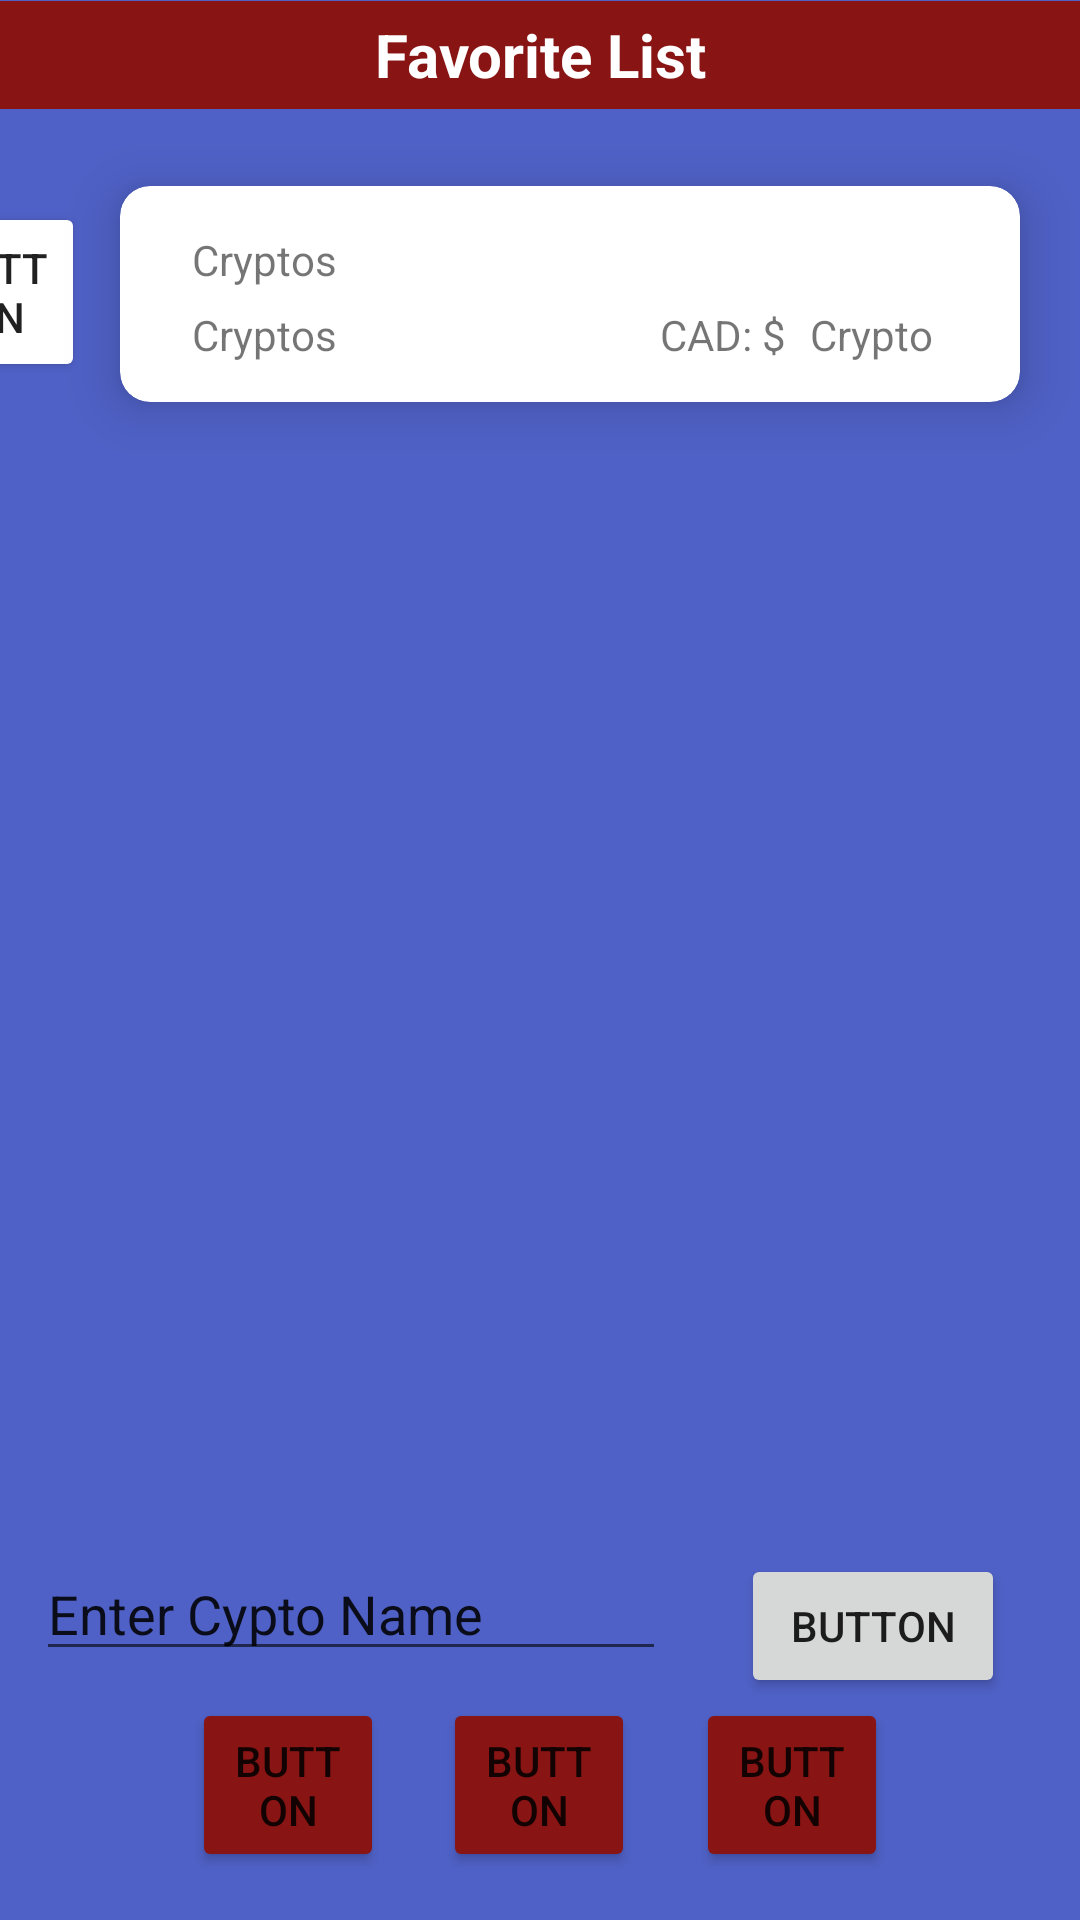

Layout XML and referenced resources for this Android screen:
<!-- AndroidManifest.xml: application theme Theme.Testcryptov2 -->
<!-- res/layout/fav_items.xml -->
<?xml version="1.0" encoding="utf-8"?>
<androidx.constraintlayout.widget.ConstraintLayout xmlns:android="http://schemas.android.com/apk/res/android"
    xmlns:app="http://schemas.android.com/apk/res-auto"
    xmlns:tools="http://schemas.android.com/tools"
    android:layout_width="match_parent"
    android:layout_height="match_parent"
    android:background="#4F61C6">

    <androidx.cardview.widget.CardView
        android:id="@+id/cardView"
        android:layout_width="300dp"

        android:layout_height="72dp"
        android:layout_marginEnd="20dp"
        android:layout_marginRight="20dp"
        app:cardCornerRadius="10dp"
        app:cardElevation="10dp"
        app:cardPreventCornerOverlap="true"
        app:layout_constraintBottom_toBottomOf="parent"
        app:layout_constraintEnd_toEndOf="parent"
        app:layout_constraintTop_toTopOf="parent"
        app:layout_constraintVertical_bias="0.109">


        <TextView
            android:id="@+id/textView3"
            android:layout_width="wrap_content"
            android:layout_height="wrap_content"
            android:layout_marginStart="24dp"
            android:layout_marginLeft="24dp"
            android:layout_marginTop="15dp"
            android:layout_marginEnd="24dp"
            android:layout_marginRight="24dp"
            android:layout_marginBottom="10dp"
            android:text="Cryptos" />

        <TextView
            android:id="@+id/txtSymbol"
            android:layout_width="wrap_content"
            android:layout_height="wrap_content"
            android:layout_marginStart="24dp"
            android:layout_marginLeft="24dp"
            android:layout_marginTop="40dp"
            android:layout_marginEnd="24dp"
            android:layout_marginRight="24dp"
            android:layout_marginBottom="10dp"
            android:text="Cryptos" />

        <TextView
            android:id="@+id/txtPrice"
            android:layout_width="wrap_content"
            android:layout_height="wrap_content"
            android:layout_marginStart="230dp"
            android:layout_marginLeft="230dp"
            android:layout_marginTop="40dp"
            android:layout_marginEnd="24dp"
            android:layout_marginRight="24dp"
            android:layout_marginBottom="10dp"
            android:text="Cryptos" />

        <TextView
            android:id="@+id/txtPrice2"
            android:layout_width="wrap_content"
            android:layout_height="wrap_content"
            android:layout_marginStart="180dp"
            android:layout_marginLeft="180dp"
            android:layout_marginTop="40dp"
            android:layout_marginEnd="24dp"
            android:layout_marginRight="24dp"
            android:layout_marginBottom="10dp"
            android:text="CAD: $" />
    </androidx.cardview.widget.CardView>

    <Button
        android:id="@+id/button8"
        android:layout_width="60dp"
        android:layout_height="60dp"
        android:layout_marginStart="48dp"
        android:layout_marginLeft="48dp"
        android:layout_marginEnd="12dp"
        android:layout_marginRight="12dp"
        android:insetLeft="1dp"
        android:insetTop="1dp"
        android:insetRight="1dp"
        android:insetBottom="1dp"
        android:text="Button"
        app:backgroundTint="#FFFFFF"
        app:cornerRadius="12dp"
        app:elevation="0dp"
        app:icon="@android:drawable/btn_star"
        app:iconGravity="textEnd"
        app:iconPadding="0dp"
        app:iconTint="#FFC107"
        app:layout_constraintBottom_toBottomOf="parent"
        app:layout_constraintEnd_toStartOf="@+id/cardView"
        app:layout_constraintStart_toEndOf="@+id/button"
        app:layout_constraintTop_toTopOf="parent"
        app:layout_constraintVertical_bias="0.116" />

    <TextView
        android:id="@+id/textView"
        android:layout_width="match_parent"
        android:layout_height="36dp"
        android:layout_marginTop="0.1dp"
        android:background="#881414"
        android:gravity="center"
        android:text="Favorite List"
        android:textColor="#FFFFFF"
        android:textSize="20sp"
        android:textStyle="bold"
        app:layout_constraintEnd_toEndOf="parent"
        app:layout_constraintStart_toStartOf="parent"
        app:layout_constraintTop_toTopOf="parent" />

    <Button
        android:id="@+id/button4"
        android:layout_width="64dp"
        android:layout_height="58dp"
        android:layout_marginStart="64dp"
        android:layout_marginLeft="64dp"
        android:layout_marginBottom="16dp"
        android:text="Button"
        app:backgroundTint="#881414"
        app:cornerRadius="15dp"
        app:icon="@android:drawable/ic_dialog_dialer"
        app:layout_constraintBottom_toBottomOf="parent"
        app:layout_constraintStart_toStartOf="parent" />

    <Button
        android:id="@+id/button6"
        android:layout_width="64dp"
        android:layout_height="58dp"
        android:layout_marginBottom="16dp"
        android:text="Button"
        app:backgroundTint="#881414"
        app:cornerRadius="15dp"
        app:icon="@android:drawable/btn_star"
        app:layout_constraintBottom_toBottomOf="parent"
        app:layout_constraintEnd_toStartOf="@+id/button7"
        app:layout_constraintHorizontal_bias="0.494"
        app:layout_constraintStart_toEndOf="@+id/button4" />

    <Button
        android:id="@+id/button7"
        android:layout_width="64dp"
        android:layout_height="58dp"
        android:layout_marginStart="48dp"
        android:layout_marginLeft="48dp"
        android:layout_marginEnd="64dp"
        android:layout_marginRight="64dp"
        android:layout_marginBottom="16dp"
        android:text="Button"
        app:backgroundTint="#881414"
        app:cornerRadius="15dp"
        app:icon="@android:drawable/ic_menu_manage"
        app:iconTint="#FFFFFF"
        app:layout_constraintBottom_toBottomOf="parent"
        app:layout_constraintEnd_toEndOf="parent"
        app:layout_constraintHorizontal_bias="0.0"
        app:layout_constraintStart_toEndOf="@+id/button2" />

    <com.google.android.material.textfield.TextInputLayout
        android:id="@+id/textInputLayout"
        android:layout_width="409dp"
        android:layout_height="wrap_content"
        tools:layout_editor_absoluteX="1dp"
        tools:layout_editor_absoluteY="476dp" />

    <EditText
        android:id="@+id/txtInput"
        android:layout_width="wrap_content"
        android:layout_height="wrap_content"
        android:ems="10"
        android:inputType="textPersonName"
        android:text="Enter Cypto Name"
        app:layout_constraintBottom_toTopOf="@+id/button6"
        app:layout_constraintEnd_toEndOf="parent"
        app:layout_constraintHorizontal_bias="0.079"
        app:layout_constraintStart_toStartOf="parent"
        app:layout_constraintTop_toBottomOf="@+id/cardView"
        app:layout_constraintVertical_bias="0.977" />

    <Button
        android:id="@+id/btnEnter"
        android:layout_width="wrap_content"
        android:layout_height="wrap_content"
        android:text="Button"
        app:layout_constraintBottom_toTopOf="@+id/button7"
        app:layout_constraintEnd_toEndOf="parent"
        app:layout_constraintStart_toEndOf="@+id/txtInput" />
</androidx.constraintlayout.widget.ConstraintLayout>
<!-- resources referenced by this layout -->
<resources>
  <style name="Theme.Testcryptov2" parent="Theme.MaterialComponents.DayNight.DarkActionBar">
          
          <item name="colorPrimary">@color/purple_500</item>
          <item name="colorPrimaryVariant">@color/purple_700</item>
          <item name="colorOnPrimary">@color/white</item>
          
          <item name="colorSecondary">@color/teal_200</item>
          <item name="colorSecondaryVariant">@color/teal_700</item>
          <item name="colorOnSecondary">@color/black</item>
          
          <item name="android:statusBarColor" tools:targetApi="l">?attr/colorPrimaryVariant</item>
          
      </style>
  <!-- not gathered from this repository: default colours our renderer supplied (Android Studio template values) -->
  <color name="purple_500">#FF6200EE</color>
  <color name="purple_700">#FF3700B3</color>
  <color name="teal_200">#FF03DAC5</color>
  <color name="teal_700">#FF018786</color>
  <color name="black">#FF000000</color>
  <color name="white">#FFFFFFFF</color>
</resources>
